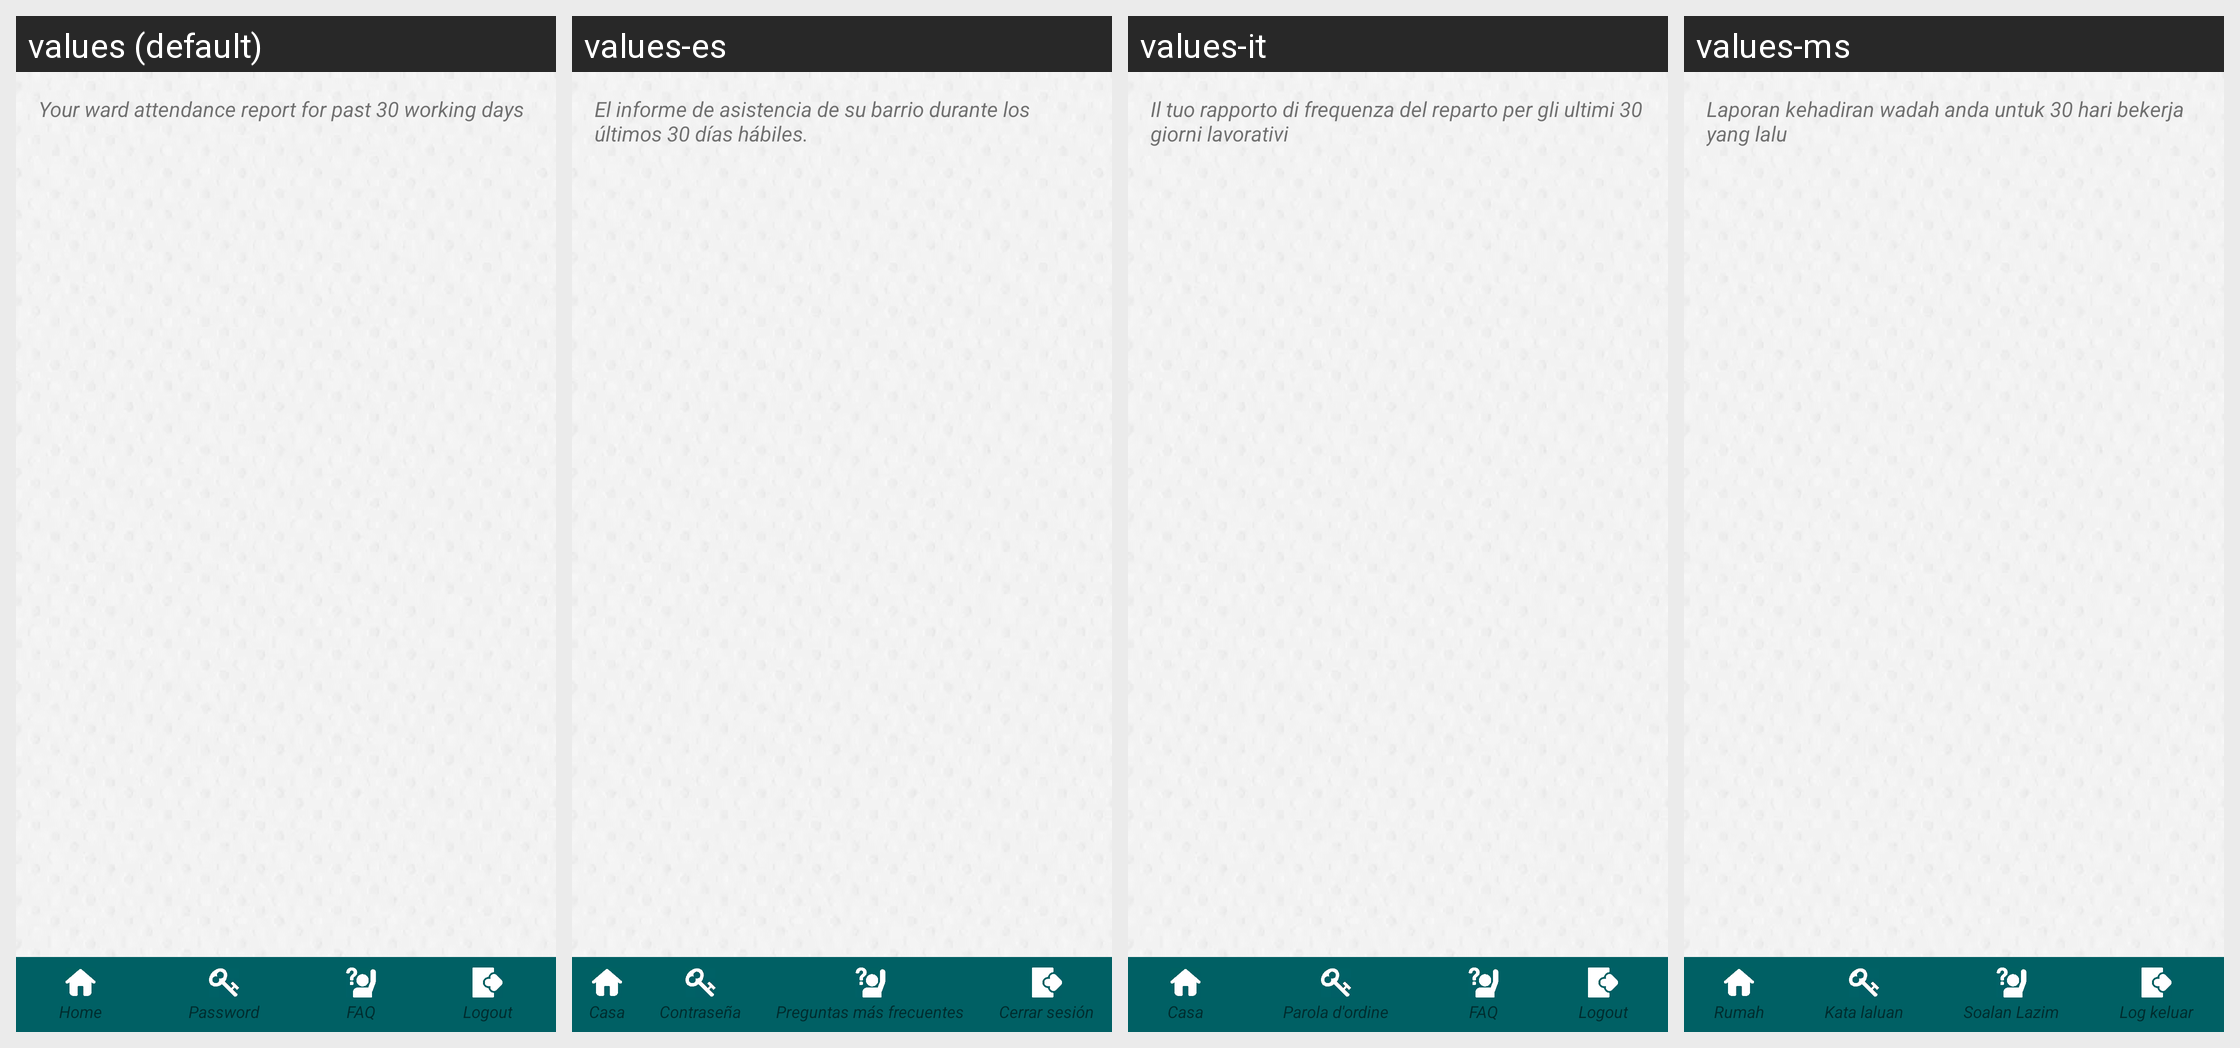

This grid shows one Android layout under several languages. Give, for every string resource on the screen, its name, the default text and each shown locale's text.
Android screen res/layout/activity_attendance_sngpr.xml rendered under 4 locales, left to right: values (default), values-es, values-it, values-ms. Device: Nexus 5 (rendered at 1080×1920; each locale shown at half size, 540×960, under a caption strip naming it); theme AppTheme.FullScreen.
Other locales in the repository, not shown: values-ar, values-de, values-fr, values-hi, values-si, values-th.
Strings drawn on this screen, with the default value and each locale's value (text and hints the layout hard-codes, and strings that could not be matched under every locale, appear in the picture but are not listed):

hint_attendance
  values: Your ward attendance report for past 30 working days
  values-es: El informe de asistencia de su barrio durante los últimos 30 días hábiles.
  values-it: Il tuo rapporto di frequenza del reparto per gli ultimi 30 giorni lavorativi
  values-ms: Laporan kehadiran wadah anda untuk 30 hari bekerja yang lalu

home
  values: Home
  values-es: Casa
  values-it: Casa
  values-ms: Rumah

txt_password
  values: Password
  values-es: Contraseña
  values-it: Parola d'ordine
  values-ms: Kata laluan

faq
  values: FAQ
  values-es: Preguntas más frecuentes
  values-it: FAQ
  values-ms: Soalan Lazim

txt_menu_logout
  values: Logout
  values-es: Cerrar sesión
  values-it: Logout
  values-ms: Log keluar
